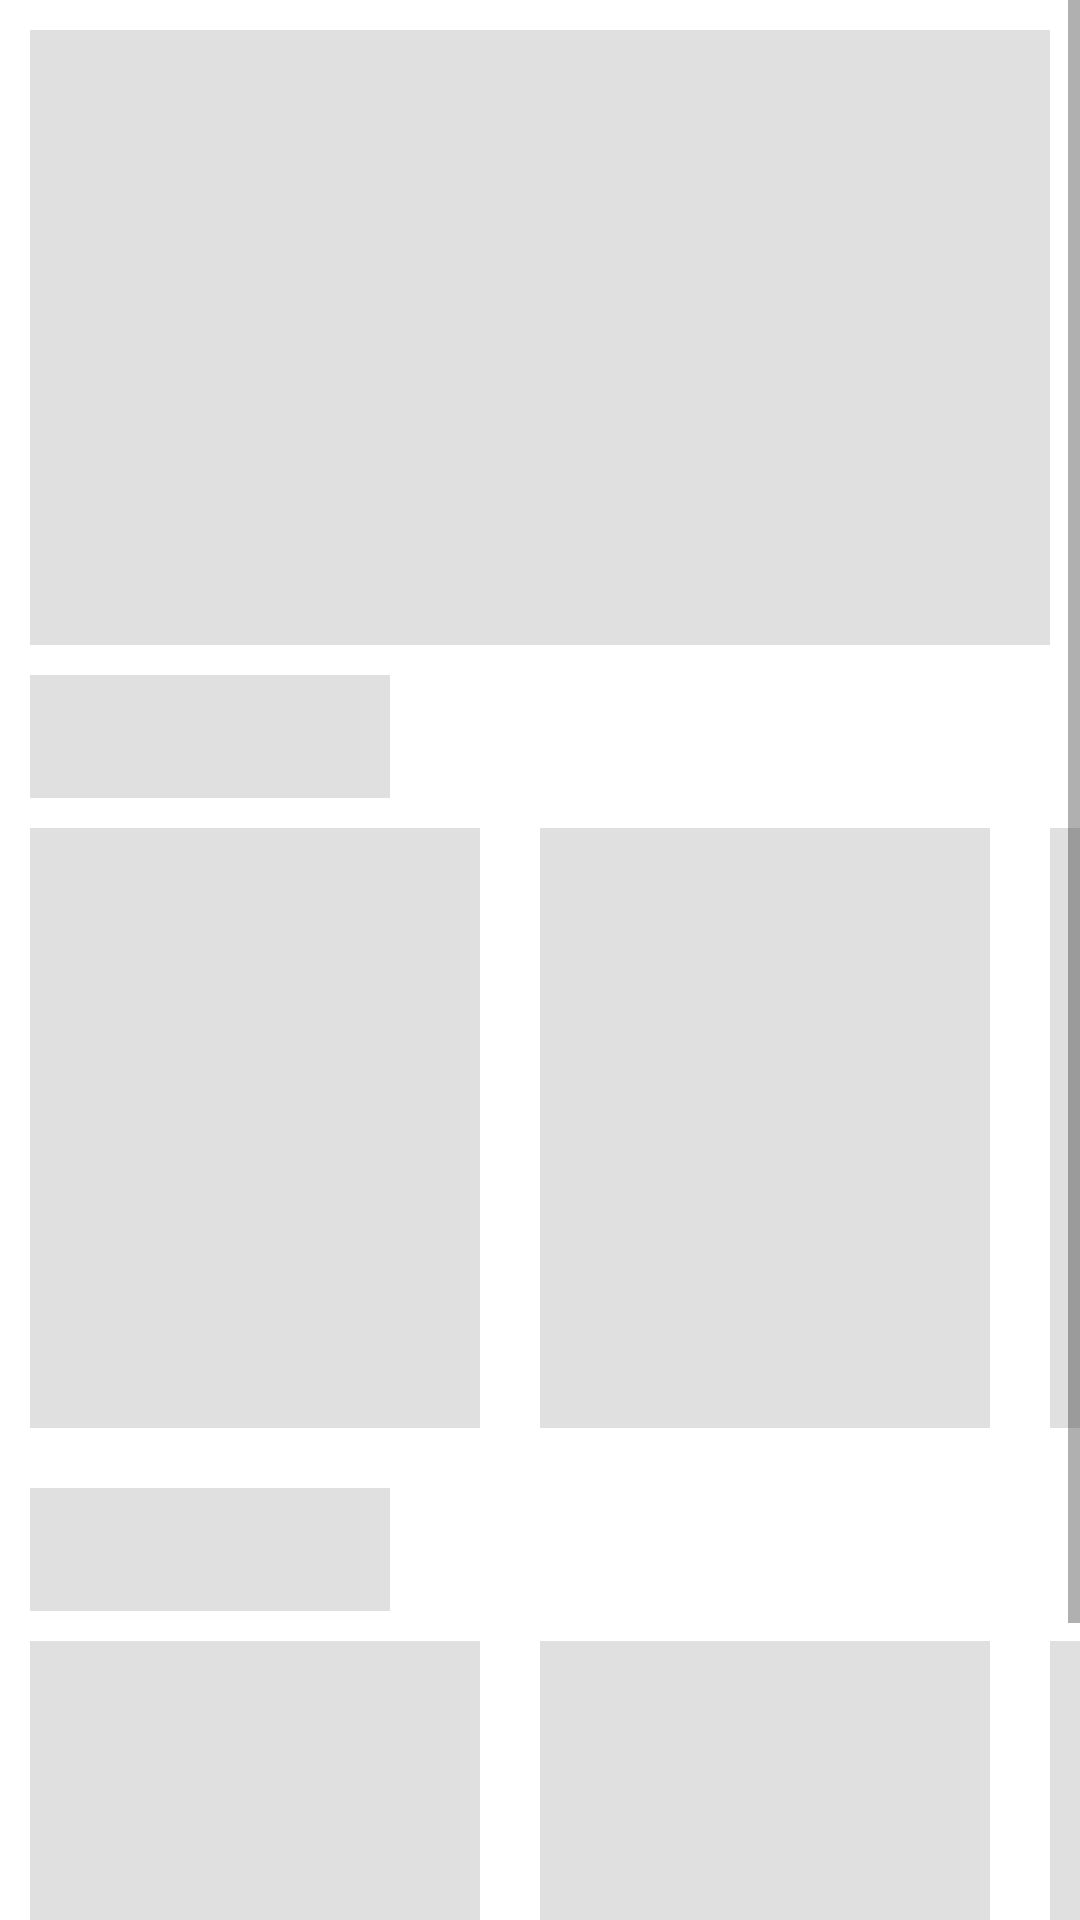

The Android layout XML behind this screen, and the referenced resources:
<!-- AndroidManifest.xml: application theme NoActionBarTheme -->
<!-- res/layout/shimmer_buyer_home.xml -->
<?xml version="1.0" encoding="utf-8"?>
<ScrollView xmlns:android="http://schemas.android.com/apk/res/android"
    xmlns:tools="http://schemas.android.com/tools"
    android:layout_width="match_parent"
    android:layout_height="match_parent"
    tools:context=".buyer.ui.home.BuyerHomeFragment">

    <LinearLayout
        android:layout_width="match_parent"
        android:layout_height="wrap_content"
        android:orientation="vertical">

        <LinearLayout
            android:layout_width="match_parent"
            android:layout_height="225dp"
            android:orientation="horizontal">

            <ImageView
                android:id="@+id/SBH_img1"
                android:layout_width="match_parent"
                android:layout_height="match_parent"
                android:layout_margin="10dp"
                android:background="@color/gray" />

        </LinearLayout>

        <LinearLayout
            android:layout_width="match_parent"
            android:layout_height="0dp"
            android:layout_weight="1"
            android:orientation="vertical">

            <LinearLayout
                android:layout_width="match_parent"
                android:layout_height="wrap_content"
                android:orientation="horizontal">

                <TextView
                    android:id="@+id/SBH_title1"
                    android:layout_width="120dp"
                    android:layout_height="wrap_content"
                    android:layout_marginStart="10dp"
                    android:background="@color/gray"
                    android:fontFamily="@font/playfair_display"
                    android:padding="7dp"
                    android:textColor="@color/dark_blue"
                    android:textSize="20sp"
                    android:textStyle="bold" />

            </LinearLayout>

            <LinearLayout
                android:layout_width="match_parent"
                android:layout_height="220dp"
                android:orientation="horizontal">

                <ImageView
                    android:id="@+id/SBH_img2"
                    android:layout_width="150dp"
                    android:layout_height="match_parent"
                    android:layout_margin="10dp"
                    android:background="@color/gray" />

                <ImageView
                    android:id="@+id/SBH_img3"
                    android:layout_width="150dp"
                    android:layout_height="match_parent"
                    android:layout_margin="10dp"
                    android:background="@color/gray" />

                <ImageView
                    android:id="@+id/SBH_img4"
                    android:layout_width="150dp"
                    android:layout_height="match_parent"
                    android:layout_margin="10dp"
                    android:background="@color/gray" />

            </LinearLayout>
        </LinearLayout>

        <LinearLayout
            android:layout_width="match_parent"
            android:layout_height="0dp"
            android:layout_weight="1"
            android:orientation="vertical">

            <LinearLayout
                android:layout_width="match_parent"
                android:layout_height="wrap_content"
                android:layout_marginTop="10dp"
                android:orientation="horizontal">

                <TextView
                    android:id="@+id/SBH_title2"
                    android:layout_width="120dp"
                    android:layout_height="wrap_content"
                    android:layout_marginStart="10dp"
                    android:background="@color/gray"
                    android:fontFamily="@font/playfair_display"
                    android:padding="7dp"
                    android:textColor="@color/dark_blue"
                    android:textSize="20sp"
                    android:textStyle="bold" />

            </LinearLayout>

            <LinearLayout
                android:layout_width="match_parent"
                android:layout_height="220dp"
                android:orientation="horizontal">

                <ImageView
                    android:id="@+id/SBH_img5"
                    android:layout_width="150dp"
                    android:layout_height="match_parent"
                    android:layout_margin="10dp"
                    android:background="@color/gray" />

                <ImageView
                    android:id="@+id/SBH_img6"
                    android:layout_width="150dp"
                    android:layout_height="match_parent"
                    android:layout_margin="10dp"
                    android:background="@color/gray" />

                <ImageView
                    android:id="@+id/SBH_img7"
                    android:layout_width="150dp"
                    android:layout_height="match_parent"
                    android:layout_margin="10dp"
                    android:background="@color/gray" />

            </LinearLayout>
        </LinearLayout>
    </LinearLayout>
</ScrollView>
<!-- resources referenced by this layout -->
<resources>
  <color name="dark_blue">#112c56</color>
  <color name="gray">#e0e0e0</color>
  <style name="NoActionBarTheme" parent="Theme.MaterialComponents.Light.NoActionBar">
          
          <item name="colorPrimary">@color/dark_blue</item>
          <item name="colorPrimaryDark">@color/gray</item>
          <item name="colorAccent">@color/colorAccent</item>
      </style>
  <color name="colorAccent">@android:color/holo_red_light</color>
</resources>
